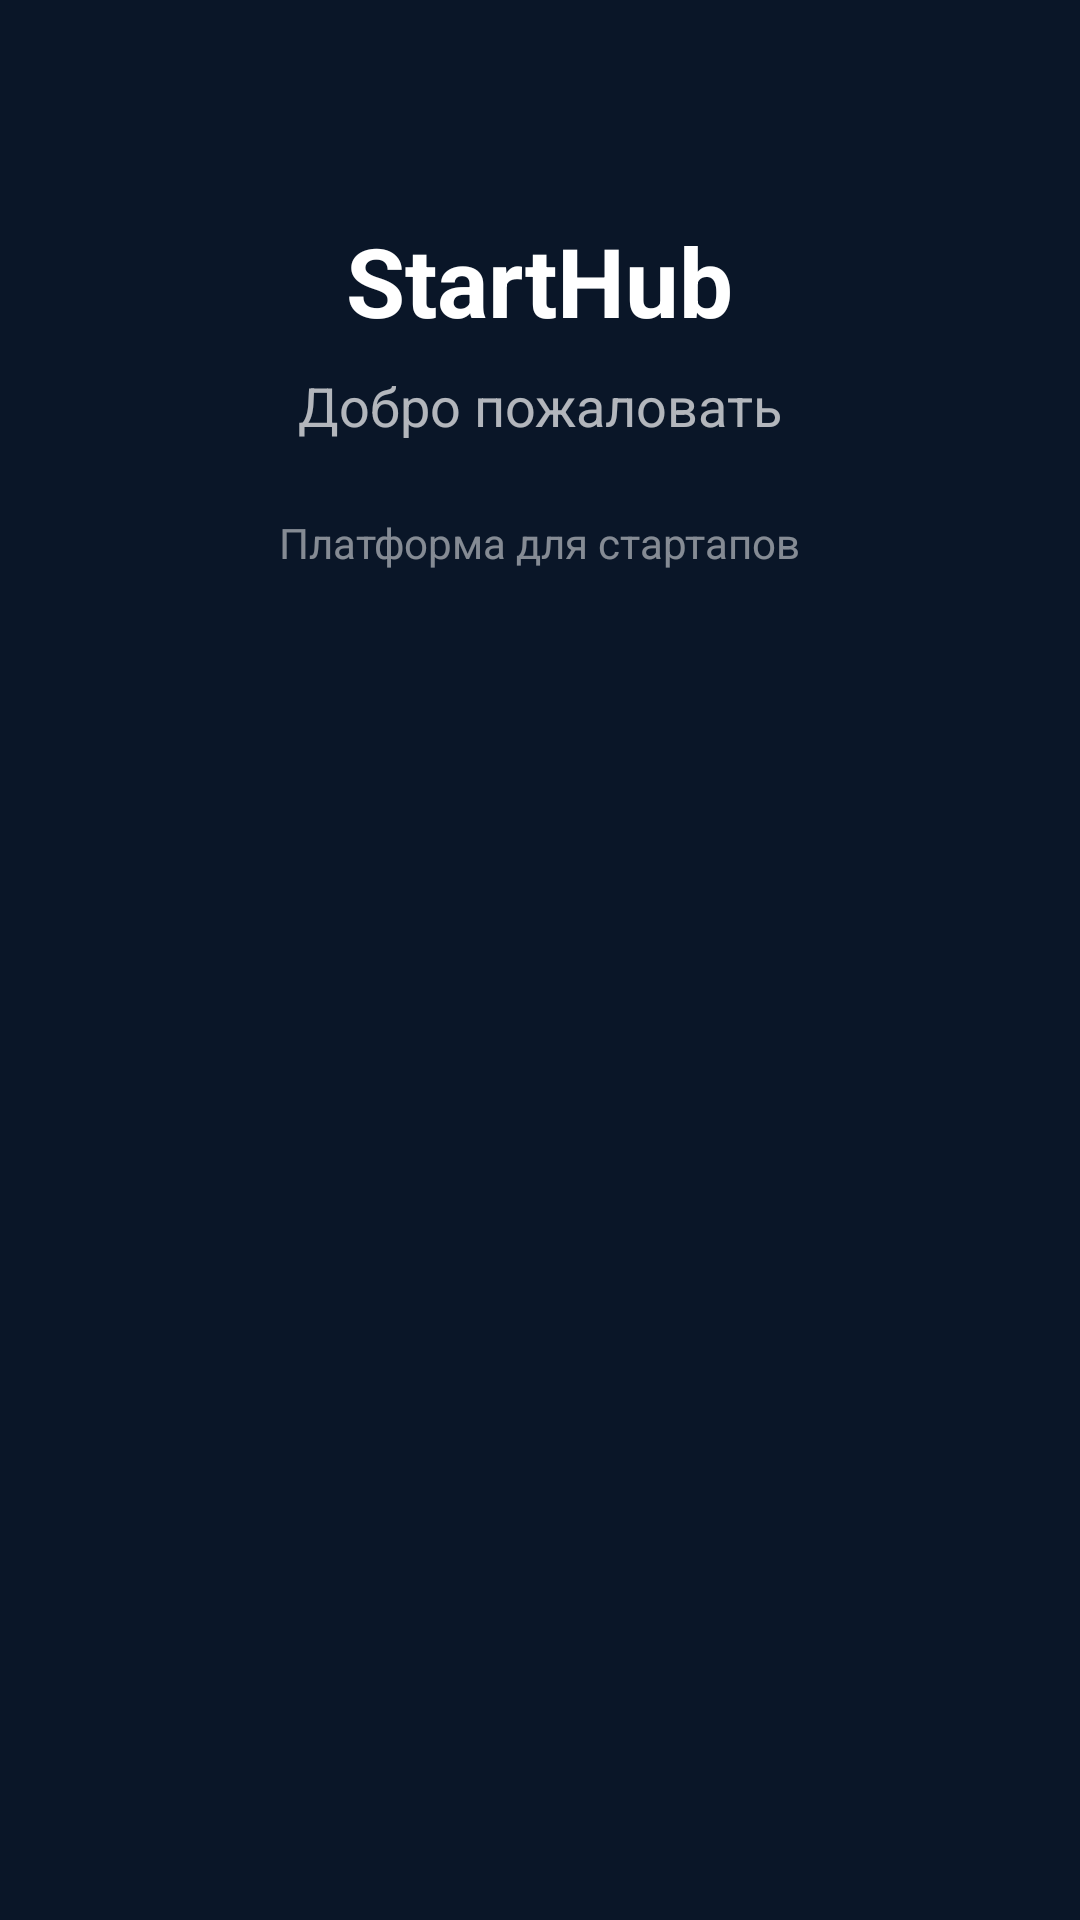

Write the Android layout XML for this screen, with the resource values it uses.
<!-- AndroidManifest.xml: activity theme Theme.StartHub -->
<!-- res/layout/fragment_main.xml -->
<?xml version="1.0" encoding="utf-8"?>
<ScrollView xmlns:android="http://schemas.android.com/apk/res/android"
    android:layout_width="match_parent"
    android:layout_height="match_parent"
    android:background="#0A1628">

    <LinearLayout
        android:layout_width="match_parent"
        android:layout_height="wrap_content"
        android:orientation="vertical"
        android:padding="24dp"
        android:gravity="center">

        
        <TextView
            android:layout_width="wrap_content"
            android:layout_height="wrap_content"
            android:text="StartHub"
            android:textColor="#FFFFFF"
            android:textSize="32sp"
            android:textStyle="bold"
            android:layout_marginTop="48dp" />

        <TextView
            android:layout_width="wrap_content"
            android:layout_height="wrap_content"
            android:text="Добро пожаловать"
            android:textColor="#B0FFFFFF"
            android:textSize="18sp"
            android:layout_marginTop="8dp" />

        <TextView
            android:layout_width="wrap_content"
            android:layout_height="wrap_content"
            android:text="Платформа для стартапов"
            android:textColor="#80FFFFFF"
            android:textSize="14sp"
            android:layout_marginTop="24dp"
            android:gravity="center" />

    </LinearLayout>

</ScrollView>
<!-- resources referenced by this layout -->
<resources>
  <style name="Theme.StartHub" parent="Base.Theme.StartHub" />
  <style name="Base.Theme.StartHub" parent="Theme.MaterialComponents.DayNight.NoActionBar">
          <item name="colorPrimary">#1E3A5F</item>
          <item name="colorPrimaryDark">#0A1628</item>
          <item name="colorAccent">#4FC3F7</item>
      </style>
</resources>
